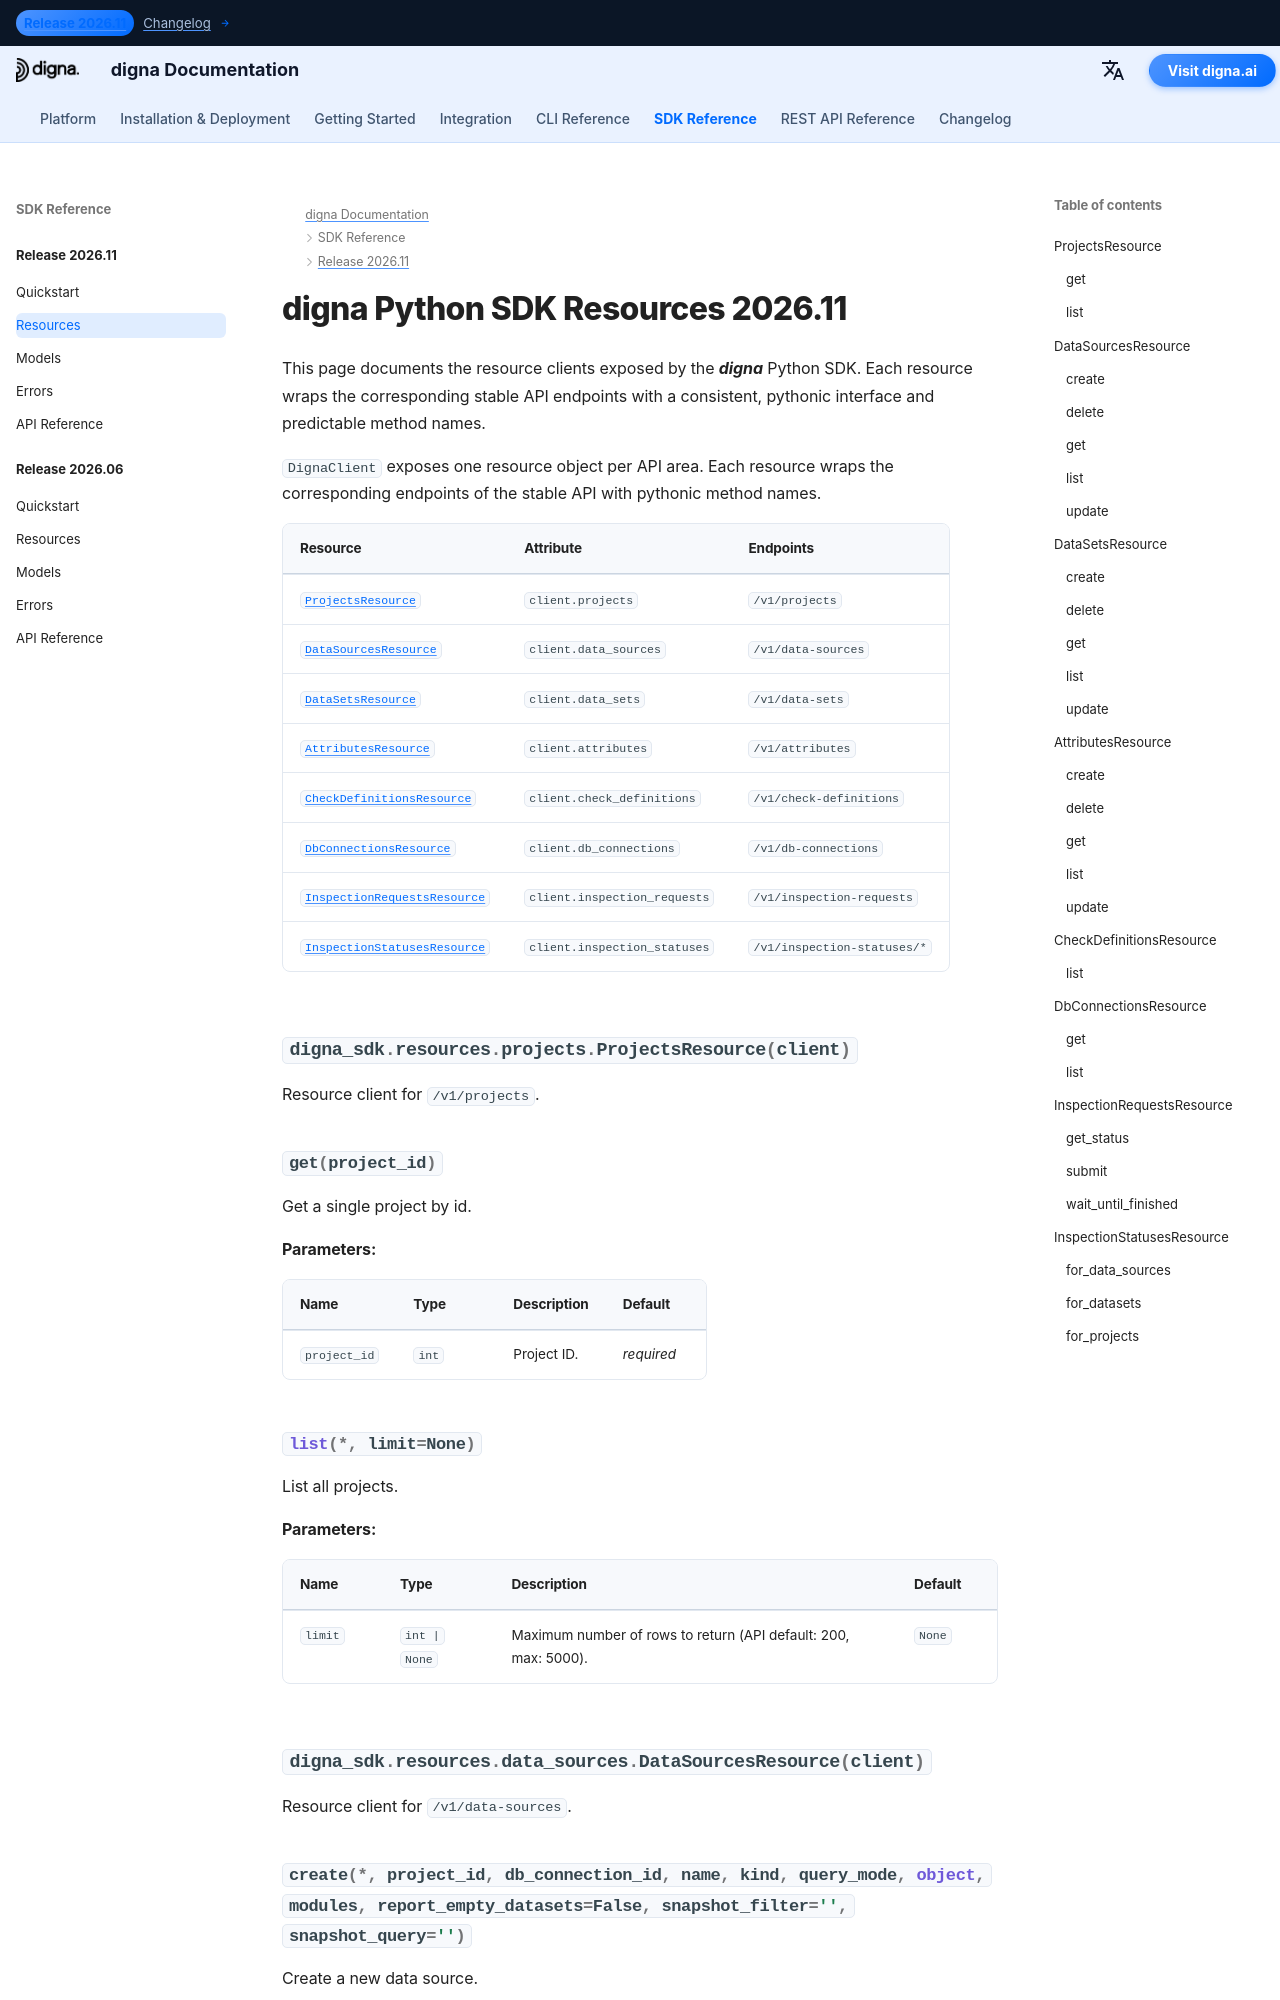

repository: dignaai/digna-docs · page: sdk/Release 2026.11/resources/index.html · generator: mkdocs

---
title: digna Python SDK Resources 2026.11 | digna Documentation
description: Resource clients for the digna Python SDK release 2026.11
image: /assets/logo_square.png
---

# digna Python SDK Resources 2026.11
